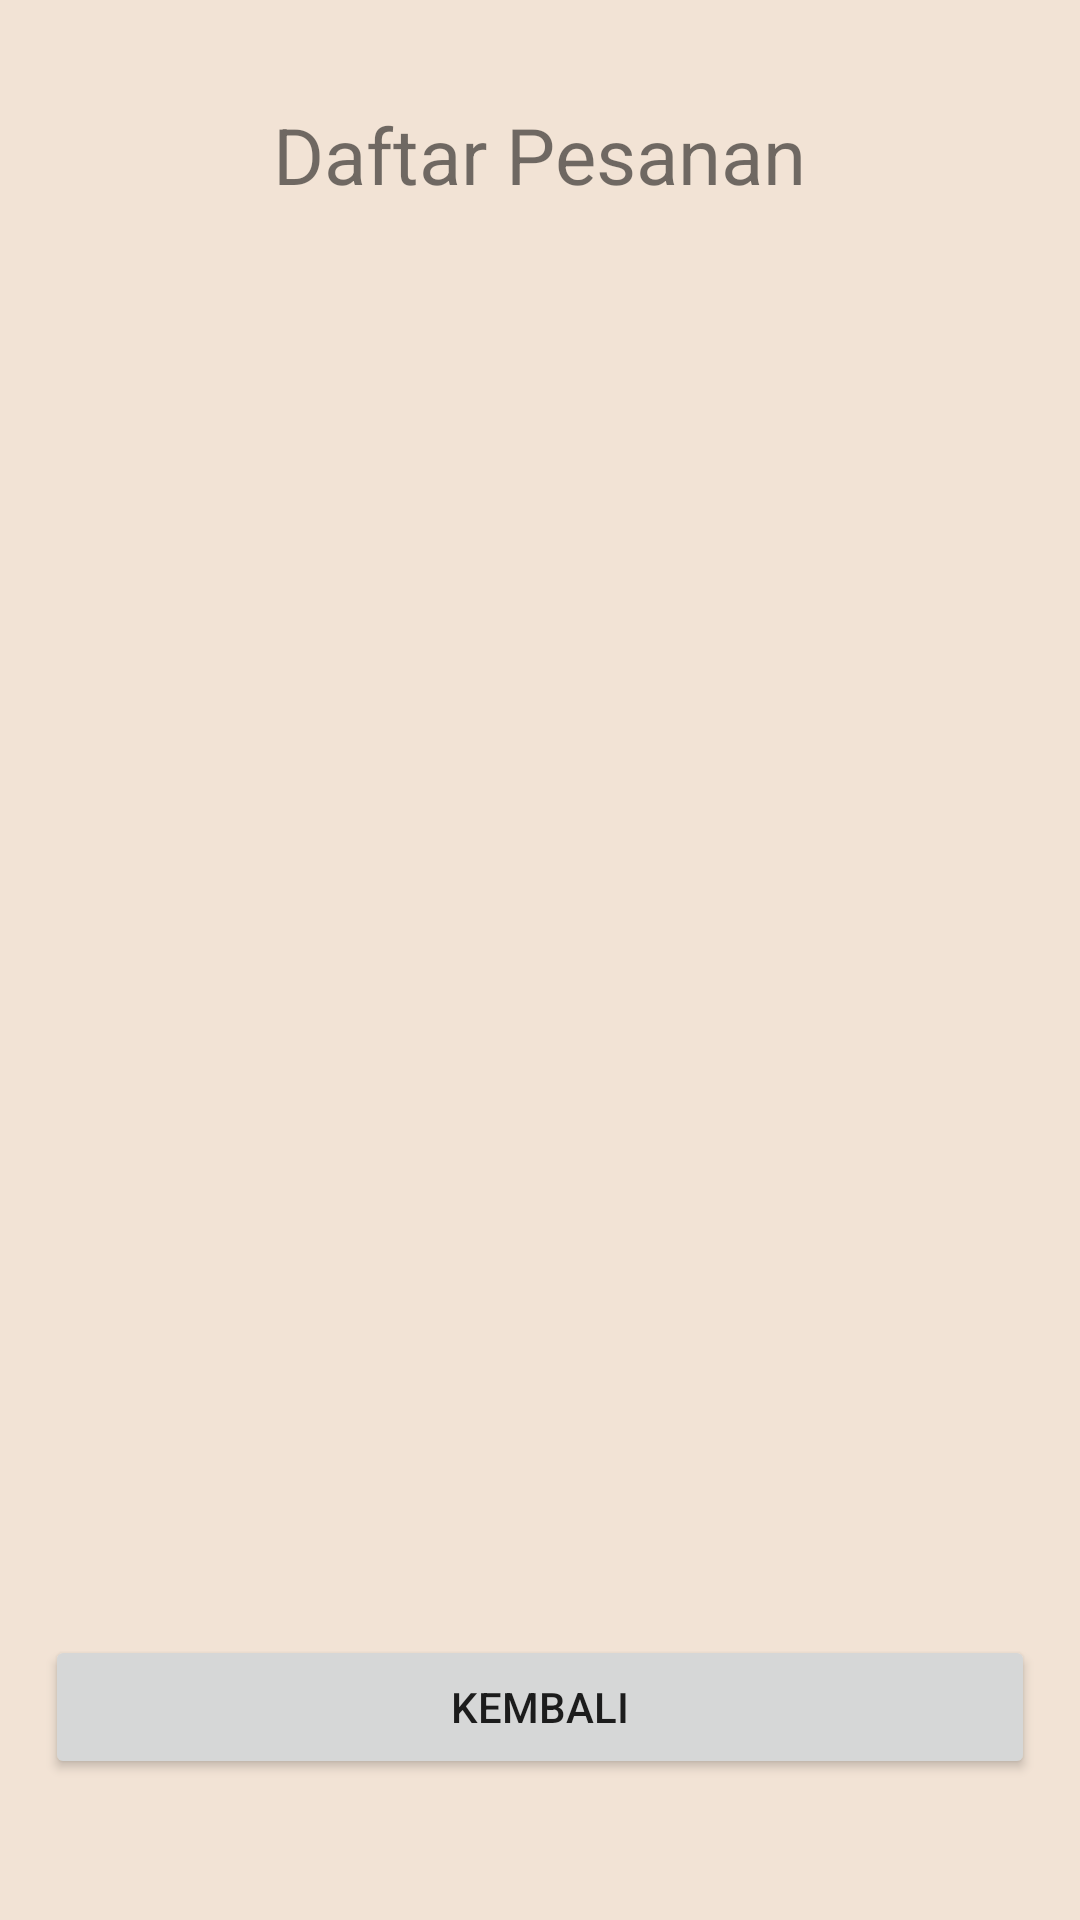

Here is an Android app screen rendered from its layout file. Give the layout XML and the strings, colors and styles it references.
<!-- AndroidManifest.xml: application theme Theme.AplikasiMenuCafe -->
<!-- res/layout/activity_daftar_pesanan.xml -->
<?xml version="1.0" encoding="utf-8"?>
<RelativeLayout xmlns:android="http://schemas.android.com/apk/res/android"
    xmlns:app="http://schemas.android.com/apk/res-auto"
    xmlns:tools="http://schemas.android.com/tools"
    android:layout_width="match_parent"
    android:layout_height="match_parent"
    android:background="@color/cream"
    android:padding="15dp"
    tools:context=".view.pesanan.DaftarPesanan">
    <TextView
        android:id="@+id/textView"
        android:layout_width="wrap_content"
        android:layout_height="wrap_content"
        android:layout_alignParentTop="true"
        android:layout_centerHorizontal="true"
        android:layout_marginTop="19dp"
        android:text="Daftar Pesanan"
        android:textSize="26sp"
        app:layout_constraintBottom_toBottomOf="parent"
        app:layout_constraintLeft_toLeftOf="parent"
        app:layout_constraintRight_toRightOf="parent"
        app:layout_constraintTop_toTopOf="parent" />

    <ListView
        android:id="@+id/listview_daftar_pesanan"
        android:layout_width="match_parent"
        android:layout_height="0dp"
        android:layout_marginTop="16dp"
        android:layout_marginBottom="16dp"
        android:layout_above="@id/btn_kembali"
        android:layout_below="@id/textView"/>
    <Button
        android:id="@+id/btn_kembali"
        android:layout_width="match_parent"
        android:layout_height="wrap_content"
        android:text="Kembali"
        android:onClick="keHalamanUtama"
        android:layout_marginBottom="32dp"
        android:layout_alignParentBottom="true"
        android:layout_alignParentLeft="true"
        android:layout_alignParentStart="true"
        tools:ignore="OnClick" />

</RelativeLayout>
<!-- resources referenced by this layout -->
<resources>
  <color name="cream">#f2e3d5</color>
  <style name="Theme.AplikasiMenuCafe" parent="Theme.MaterialComponents.DayNight.DarkActionBar">
          
          <item name="colorPrimary">@color/brown</item>
          <item name="colorPrimaryVariant">@color/dark_brown</item>
          <item name="colorOnPrimary">@color/cream</item>
          
          <item name="colorSecondary">@color/teal_200</item>
          <item name="colorSecondaryVariant">@color/teal_700</item>
          <item name="colorOnSecondary">@color/black</item>
          
          <item name="android:statusBarColor" tools:targetApi="l">?attr/colorPrimaryVariant</item>
          
      </style>
  <color name="brown">#562e0e</color>
  <color name="dark_brown">#341a05</color>
  <color name="teal_200">#FF03DAC5</color>
  <color name="teal_700">#FF018786</color>
  <color name="black">#FF000000</color>
</resources>
